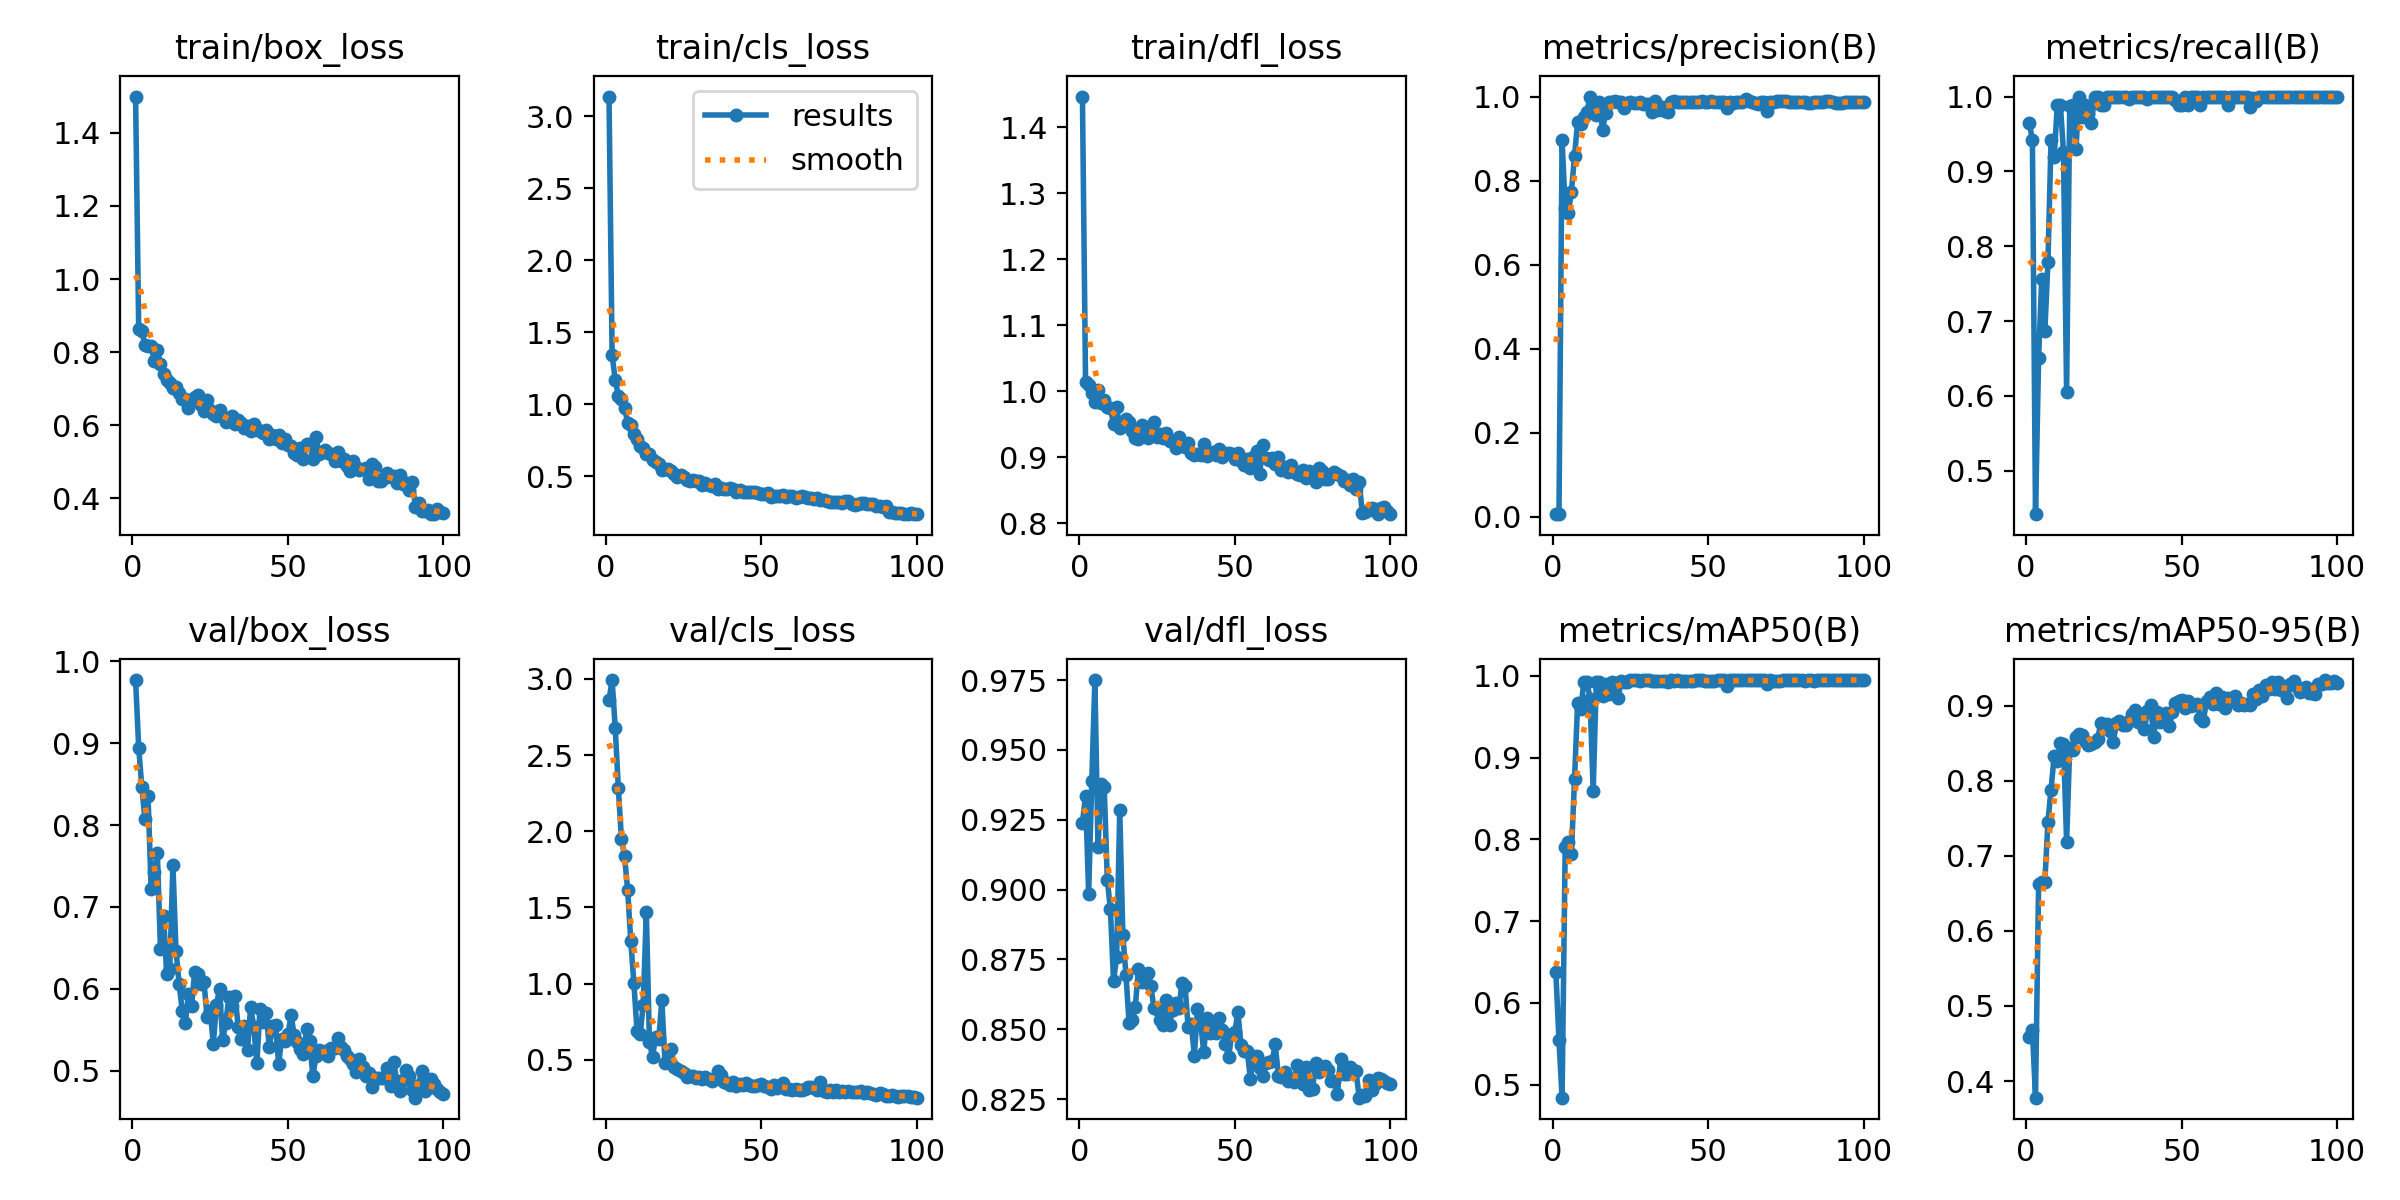

Values plotted in this chart, from the file beside it:
epoch, time, train/box_loss, train/cls_loss, train/dfl_loss, metrics/precision(B), metrics/recall(B), metrics/mAP50(B), metrics/mAP50-95(B), val/box_loss, val/cls_loss, val/dfl_loss, lr/pg0, lr/pg1, lr/pg2
1, 8.566, 1.5, 3.137, 1.447, 0.00659, 0.9651, 0.6375, 0.4589, 0.977, 2.861, 0.9239, 0.00034, 0.00034, 0.00034
2, 16.4, 0.8629, 1.341, 1.014, 0.00643, 0.9419, 0.5547, 0.4677, 0.8945, 2.993, 0.9337, 0.0006931, 0.0006931, 0.0006931
3, 24.28, 0.858, 1.171, 1.01, 0.8966, 0.4419, 0.4841, 0.3778, 0.8468, 2.678, 0.8985, 0.001039, 0.001039, 0.001039
4, 32.08, 0.8196, 1.061, 0.9982, 0.7344, 0.6512, 0.7905, 0.6626, 0.8069, 2.282, 0.9388, 0.001378, 0.001378, 0.001378
5, 39.85, 0.8167, 1.035, 0.9833, 0.723, 0.7558, 0.7968, 0.6649, 0.836, 1.949, 0.975, 0.00171, 0.00171, 0.00171
6, 47.67, 0.8157, 0.9778, 1.002, 0.774, 0.6861, 0.7827, 0.665, 0.7215, 1.836, 0.9151, 0.001901, 0.001901, 0.001901
7, 55.42, 0.7759, 0.8722, 0.9826, 0.8579, 0.7791, 0.8734, 0.7454, 0.7425, 1.614, 0.9376, 0.001881, 0.001881, 0.001881
8, 63.27, 0.8048, 0.855, 0.9863, 0.9403, 0.9419, 0.967, 0.7883, 0.7661, 1.279, 0.9368, 0.001861, 0.001861, 0.001861
9, 71, 0.7686, 0.7913, 0.9768, 0.9356, 0.9186, 0.9596, 0.8335, 0.6485, 1.004, 0.9036, 0.001842, 0.001842, 0.001842
10, 78.77, 0.7388, 0.7614, 0.9754, 0.9507, 0.9884, 0.9922, 0.827, 0.6894, 0.6918, 0.893, 0.001822, 0.001822, 0.001822
11, 86.48, 0.7225, 0.7133, 0.9499, 0.9634, 0.9884, 0.993, 0.8502, 0.618, 0.6666, 0.8673, 0.001802, 0.001802, 0.001802
12, 94.23, 0.7141, 0.6952, 0.9756, 1, 0.9265, 0.9723, 0.8488, 0.6248, 0.86, 0.876, 0.001782, 0.001782, 0.001782
13, 102, 0.7021, 0.655, 0.9451, 0.9835, 0.6047, 0.8588, 0.7188, 0.7515, 1.472, 0.9285, 0.001762, 0.001762, 0.001762
14, 109.7, 0.7053, 0.6538, 0.9499, 0.955, 0.9876, 0.9922, 0.844, 0.6465, 0.6167, 0.8837, 0.001743, 0.001743, 0.001743
15, 117.5, 0.6886, 0.611, 0.9578, 0.9872, 0.9884, 0.9931, 0.841, 0.6063, 0.52, 0.8696, 0.001723, 0.001723, 0.001723
16, 125.3, 0.6708, 0.6031, 0.9537, 0.9195, 0.9297, 0.9757, 0.8589, 0.5736, 0.6514, 0.8522, 0.001703, 0.001703, 0.001703
17, 133.2, 0.6713, 0.5882, 0.9395, 0.9618, 1, 0.9907, 0.863, 0.5584, 0.637, 0.8535, 0.001683, 0.001683, 0.001683
18, 141.2, 0.6457, 0.5415, 0.9297, 0.9882, 0.9725, 0.9775, 0.8613, 0.5938, 0.8922, 0.858, 0.001663, 0.001663, 0.001663
19, 148.9, 0.6679, 0.5531, 0.9276, 0.9869, 0.9884, 0.9928, 0.853, 0.5791, 0.4788, 0.8716, 0.001644, 0.001644, 0.001644
20, 156.7, 0.6782, 0.5511, 0.9495, 0.9882, 0.9766, 0.9914, 0.8473, 0.6208, 0.4899, 0.8669, 0.001624, 0.001624, 0.001624
21, 164.5, 0.6833, 0.5384, 0.9466, 0.9868, 0.9651, 0.9732, 0.8497, 0.6181, 0.5716, 0.8683, 0.001604, 0.001604, 0.001604
22, 172.3, 0.6559, 0.5204, 0.9286, 0.9873, 1, 0.9943, 0.8513, 0.6063, 0.4532, 0.8703, 0.001584, 0.001584, 0.001584
23, 180.1, 0.6382, 0.4996, 0.9433, 0.9723, 1, 0.9927, 0.8554, 0.6082, 0.4425, 0.8654, 0.001564, 0.001564, 0.001564
24, 187.9, 0.6675, 0.5109, 0.9529, 0.9837, 0.9884, 0.9929, 0.8776, 0.5654, 0.4295, 0.8578, 0.001545, 0.001545, 0.001545
25, 195.7, 0.6424, 0.4963, 0.9304, 0.9859, 0.9884, 0.9946, 0.8704, 0.5732, 0.4143, 0.8571, 0.001525, 0.001525, 0.001525
26, 203.5, 0.6293, 0.4739, 0.9354, 0.9848, 1, 0.9948, 0.876, 0.5332, 0.389, 0.8535, 0.001505, 0.001505, 0.001505
27, 211.2, 0.6261, 0.4707, 0.9286, 0.9845, 1, 0.9945, 0.8665, 0.5806, 0.3926, 0.8516, 0.001485, 0.001485, 0.001485
28, 219, 0.6416, 0.4773, 0.9368, 0.9869, 1, 0.994, 0.8511, 0.5997, 0.3928, 0.8603, 0.001465, 0.001465, 0.001465
29, 226.8, 0.6232, 0.4699, 0.9241, 0.9826, 1, 0.9949, 0.8776, 0.5376, 0.38, 0.8517, 0.001446, 0.001446, 0.001446
30, 234.5, 0.6084, 0.4686, 0.9241, 0.9829, 1, 0.9947, 0.8803, 0.559, 0.3848, 0.857, 0.001426, 0.001426, 0.001426
31, 242.3, 0.6143, 0.4377, 0.9144, 0.9821, 1, 0.9947, 0.8741, 0.5896, 0.3747, 0.8595, 0.001406, 0.001406, 0.001406
32, 250.1, 0.6236, 0.4513, 0.9311, 0.9644, 1, 0.994, 0.8744, 0.5789, 0.3883, 0.8575, 0.001386, 0.001386, 0.001386
33, 257.8, 0.6038, 0.4434, 0.9212, 0.9885, 0.9964, 0.9943, 0.8795, 0.5918, 0.3741, 0.8666, 0.001366, 0.001366, 0.001366
34, 265.7, 0.6139, 0.4321, 0.9162, 0.9685, 1, 0.9938, 0.8891, 0.5536, 0.3604, 0.8656, 0.001347, 0.001347, 0.001347
35, 273.4, 0.6056, 0.4443, 0.9223, 0.9745, 1, 0.9942, 0.8941, 0.5392, 0.3721, 0.8507, 0.001327, 0.001327, 0.001327
36, 281.2, 0.5908, 0.4123, 0.9069, 0.9651, 1, 0.9936, 0.8782, 0.5544, 0.4254, 0.8521, 0.001307, 0.001307, 0.001307
37, 288.9, 0.5968, 0.4166, 0.9034, 0.9641, 1, 0.9923, 0.8883, 0.5254, 0.4015, 0.8405, 0.001287, 0.001287, 0.001287
38, 296.8, 0.5851, 0.4136, 0.9047, 0.9881, 1, 0.9948, 0.8685, 0.5785, 0.3567, 0.8573, 0.001267, 0.001267, 0.001267
39, 304.5, 0.6022, 0.4146, 0.9034, 0.9885, 0.997, 0.9939, 0.8935, 0.5541, 0.3446, 0.8528, 0.001248, 0.001248, 0.001248
40, 312.3, 0.5885, 0.4166, 0.9203, 0.9866, 1, 0.9949, 0.9008, 0.5093, 0.3358, 0.8418, 0.001228, 0.001228, 0.001228
41, 320, 0.5843, 0.4102, 0.9023, 0.9874, 1, 0.994, 0.8581, 0.5753, 0.3534, 0.8542, 0.001208, 0.001208, 0.001208
42, 327.9, 0.5776, 0.3947, 0.9067, 0.9868, 1, 0.9933, 0.8914, 0.5602, 0.3292, 0.8485, 0.001188, 0.001188, 0.001188
43, 335.6, 0.5855, 0.4036, 0.9084, 0.9866, 1, 0.9941, 0.8789, 0.5709, 0.3441, 0.8509, 0.001168, 0.001168, 0.001168
44, 343.4, 0.5622, 0.3951, 0.9034, 0.9867, 1, 0.9943, 0.8858, 0.5289, 0.3367, 0.8486, 0.001149, 0.001149, 0.001149
45, 351.1, 0.5722, 0.3939, 0.9131, 0.9861, 1, 0.9941, 0.8906, 0.5546, 0.3489, 0.8542, 0.001129, 0.001129, 0.001129
46, 358.9, 0.5623, 0.3941, 0.9001, 0.988, 1, 0.9947, 0.8731, 0.5563, 0.3325, 0.8497, 0.001109, 0.001109, 0.001109
47, 366.6, 0.5736, 0.3938, 0.9061, 0.9872, 1, 0.9945, 0.8915, 0.5087, 0.3303, 0.8448, 0.001089, 0.001089, 0.001089
48, 374.4, 0.5517, 0.3927, 0.9065, 0.9885, 0.995, 0.9948, 0.9042, 0.5391, 0.3311, 0.8401, 0.001069, 0.001069, 0.001069
49, 382.2, 0.5607, 0.3871, 0.9059, 0.9865, 0.9884, 0.9943, 0.9069, 0.537, 0.3322, 0.8482, 0.00105, 0.00105, 0.00105
50, 390.1, 0.546, 0.3801, 0.8971, 0.987, 0.9884, 0.9942, 0.9083, 0.5445, 0.3397, 0.849, 0.00103, 0.00103, 0.00103
51, 397.8, 0.5416, 0.3807, 0.9066, 0.9885, 1, 0.9943, 0.8965, 0.5677, 0.3249, 0.8561, 0.00101, 0.00101, 0.00101
52, 405.6, 0.5236, 0.3824, 0.8952, 0.9873, 0.9884, 0.9941, 0.9058, 0.5439, 0.3186, 0.8445, 0.0009902, 0.0009902, 0.0009902
53, 413.3, 0.5189, 0.3588, 0.8889, 0.9865, 1, 0.9945, 0.8998, 0.5358, 0.3082, 0.8422, 0.0009704, 0.0009704, 0.0009704
54, 421.1, 0.5373, 0.3631, 0.8973, 0.987, 1, 0.9947, 0.9006, 0.5264, 0.3345, 0.8424, 0.0009506, 0.0009506, 0.0009506
55, 428.8, 0.5083, 0.3633, 0.8836, 0.9871, 1, 0.9947, 0.9019, 0.5206, 0.3159, 0.8324, 0.0009308, 0.0009308, 0.0009308
56, 436.6, 0.5488, 0.3653, 0.901, 0.9734, 0.9884, 0.9872, 0.8838, 0.5515, 0.3289, 0.8404, 0.000911, 0.000911, 0.000911
57, 444.3, 0.549, 0.3743, 0.9095, 0.9859, 1, 0.9948, 0.8802, 0.5363, 0.3461, 0.8405, 0.0008912, 0.0008912, 0.0008912
58, 452.2, 0.5059, 0.3553, 0.8744, 0.9858, 1, 0.9949, 0.9069, 0.4935, 0.3074, 0.836, 0.0008714, 0.0008714, 0.0008714
59, 459.9, 0.5685, 0.3665, 0.9192, 0.9875, 1, 0.9949, 0.9122, 0.5177, 0.3113, 0.8334, 0.0008516, 0.0008516, 0.0008516
60, 467.7, 0.5214, 0.364, 0.8995, 0.9866, 1, 0.9949, 0.9028, 0.5254, 0.3028, 0.8379, 0.0008318, 0.0008318, 0.0008318
... 40 more rows
